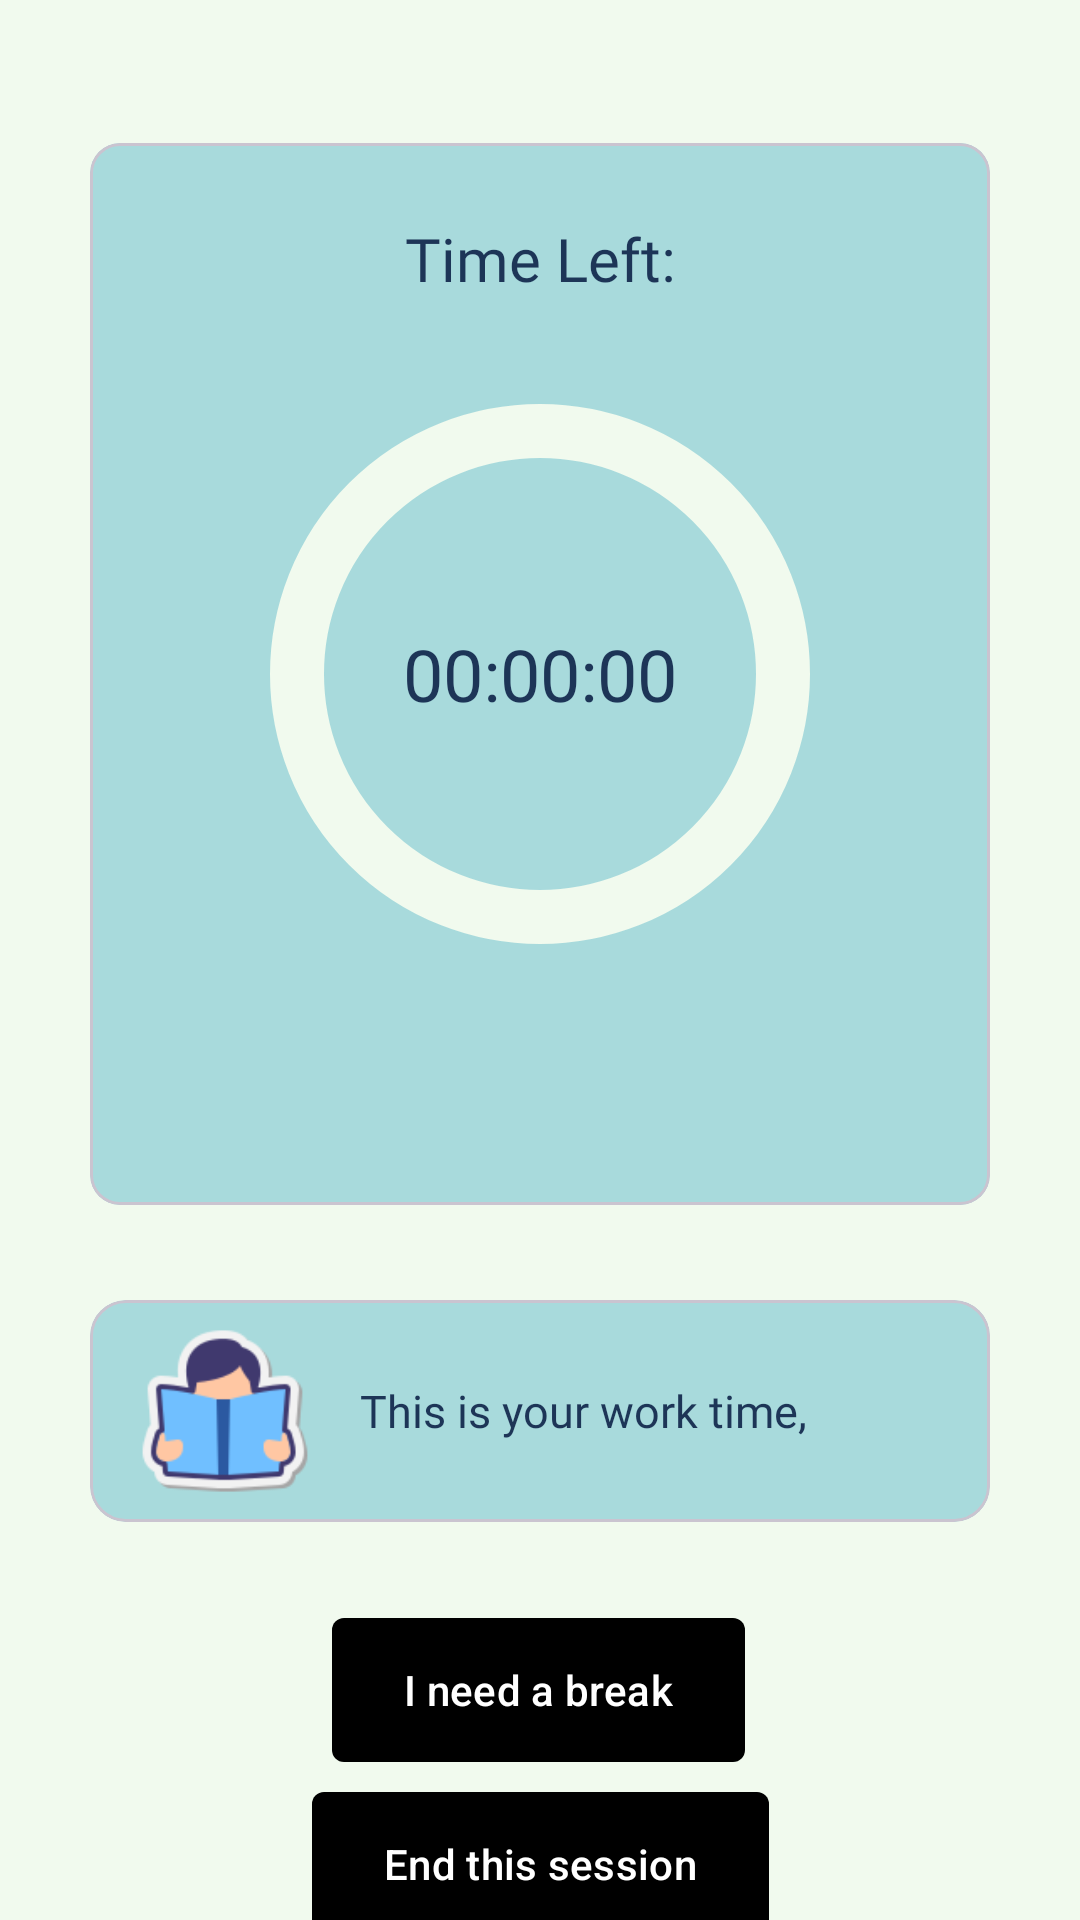

The Android layout XML behind this screen, and the referenced resources:
<!-- AndroidManifest.xml: application theme Theme.DigitalMinimalism -->
<!-- res/layout/fragment_timer_running.xml -->
<?xml version="1.0" encoding="utf-8"?>
<androidx.constraintlayout.widget.ConstraintLayout xmlns:android="http://schemas.android.com/apk/res/android"
    xmlns:app="http://schemas.android.com/apk/res-auto"
    xmlns:tools="http://schemas.android.com/tools"
    android:layout_width="match_parent"
    android:background="@color/backgroundAll"
    android:layout_height="match_parent"
    android:gravity="center">


    <com.google.android.material.card.MaterialCardView
        android:id="@+id/materialCardView"
        android:layout_width="300dp"
        android:layout_height="354dp"
        app:cardCornerRadius="10dp"
        app:cardBackgroundColor="@color/colorAccent"
        app:layout_constraintBottom_toBottomOf="parent"
        app:layout_constraintEnd_toEndOf="parent"
        app:layout_constraintStart_toStartOf="parent"
        app:layout_constraintTop_toTopOf="parent"
        app:layout_constraintVertical_bias="0.167">

        <com.google.android.material.textview.MaterialTextView
            android:layout_width="match_parent"
            android:layout_height="wrap_content"
            android:textColor="@color/colorPrimaryDark"
            android:fontFamily="@font/poppins_black"
            android:text="Time Left:"
            android:gravity="center"
            android:textSize="20dp"
            android:layout_marginTop="25dp"/>

        <FrameLayout
            android:layout_width="200dp"
            android:layout_height="200dp"
            android:layout_gravity="center">

            <com.google.android.material.progressindicator.CircularProgressIndicator
                android:id="@+id/circular_progress"
                android:layout_width="match_parent"
                android:layout_height="match_parent"
                android:indeterminate="false"
                android:progress="60"
                app:indicatorColor="@color/colorPrimaryDark"
                app:indicatorSize="180dp"
                app:trackColor="@color/backgroundAll"
                app:trackCornerRadius="10dp"
                app:trackThickness="18dp"
                android:layout_gravity="center"/>

            <TextView
                android:id="@+id/timerTextView"
                android:layout_width="wrap_content"
                android:layout_height="wrap_content"
                android:layout_gravity="center"
                android:text="00:00:00"
                android:fontFamily="@font/poppins_black"
                android:textColor="@color/colorPrimaryDark"
                android:textSize="24sp" />
        </FrameLayout>
    </com.google.android.material.card.MaterialCardView>

    <com.google.android.material.card.MaterialCardView
        android:id="@+id/materialCardView2"
        android:layout_width="300dp"
        android:layout_height="74dp"
        android:padding="5dp"
        app:cardBackgroundColor="@color/colorAccent"
        app:layout_constraintBottom_toBottomOf="parent"
        app:layout_constraintEnd_toEndOf="parent"
        app:layout_constraintStart_toStartOf="parent"
        app:layout_constraintTop_toBottomOf="@+id/materialCardView"
        app:layout_constraintVertical_bias="0.193">

        <LinearLayout
            android:layout_width="match_parent"
            android:layout_height="match_parent"
            android:layout_gravity="center"
            android:gravity="center"
            android:orientation="horizontal">

            <ImageView
                android:id="@+id/imageViewtimerType"
                android:layout_width="60dp"
                android:layout_height="60dp"
                android:layout_marginLeft="15dp"
                android:padding="2dp"
                android:src="@drawable/ic_study_sticker" />

            <LinearLayout
                android:layout_width="match_parent"
                android:layout_height="match_parent"
                android:layout_gravity="center"
                android:gravity="center_vertical"
                android:orientation="vertical">

                <TextView
                    android:id="@+id/timerTypeTextView"
                    android:layout_width="wrap_content"
                    android:layout_height="wrap_content"
                    android:layout_margin="15dp"
                    android:textSize="15dp"
                    android:fontFamily="@font/poppins_black"
                    android:textColor="@color/colorPrimaryDark"
                    android:text="This is your work time, " />
            </LinearLayout>

        </LinearLayout>
    </com.google.android.material.card.MaterialCardView>
    <Button
        android:id="@+id/buttonNeedBreak"
        android:layout_width="wrap_content"
        android:layout_height="wrap_content"
        android:layout_marginTop="32dp"
        android:text="I need a break"
        android:backgroundTint="@color/colorPrimaryDark"
        android:textColor="#FFFFFF"
        android:background="@drawable/square_button"
        app:layout_constraintEnd_toEndOf="parent"
        app:layout_constraintHorizontal_bias="0.498"
        app:layout_constraintStart_toStartOf="parent"
        app:layout_constraintTop_toBottomOf="@+id/materialCardView2" />

    <Button
        android:id="@+id/buttonEndSession"
        android:layout_width="wrap_content"
        android:layout_height="wrap_content"
        android:layout_marginTop="10dp"
        android:text="End this session"
        android:textColor="#FFFFFF"
        android:backgroundTint="@color/colorPrimaryDark"
        android:background="@drawable/square_button"
        app:layout_constraintBottom_toBottomOf="parent"
        app:layout_constraintEnd_toEndOf="parent"
        app:layout_constraintStart_toStartOf="parent"
        app:layout_constraintTop_toBottomOf="@+id/buttonNeedBreak"
        app:layout_constraintVertical_bias="0.0" />

</androidx.constraintlayout.widget.ConstraintLayout>
<!-- resources referenced by this layout -->
<resources>
  <color name="backgroundAll">#f1faee</color>
  <color name="colorAccent">#a8dadc</color>
  <color name="colorPrimaryDark">#1d3557</color>
  <!-- drawable ic_study_sticker: png bitmap (drawable, 5080 bytes) -->
  <!-- drawable square_button (drawable) -->
  <?xml version="1.0" encoding="utf-8"?>
  <shape xmlns:android="http://schemas.android.com/apk/res/android">
      <solid android:color="@color/colorPrimaryDark"/> 
      <corners android:radius="4dp"/> 
      <padding
          android:left="16dp"
          android:top="16dp"
          android:right="16dp"
          android:bottom="16dp" />
  </shape>
  <style name="Theme.DigitalMinimalism" parent="Base.Theme.DigitalMinimalism" />
  <style name="Base.Theme.DigitalMinimalism" parent="Theme.Material3.DayNight.NoActionBar">
          
          <item name="colorPrimary">@color/black</item>
          <item name="colorPrimaryVariant">@color/black</item>
          <item name="android:statusBarColor">@color/black</item>
      </style>
  <color name="black">#FF000000</color>
</resources>
